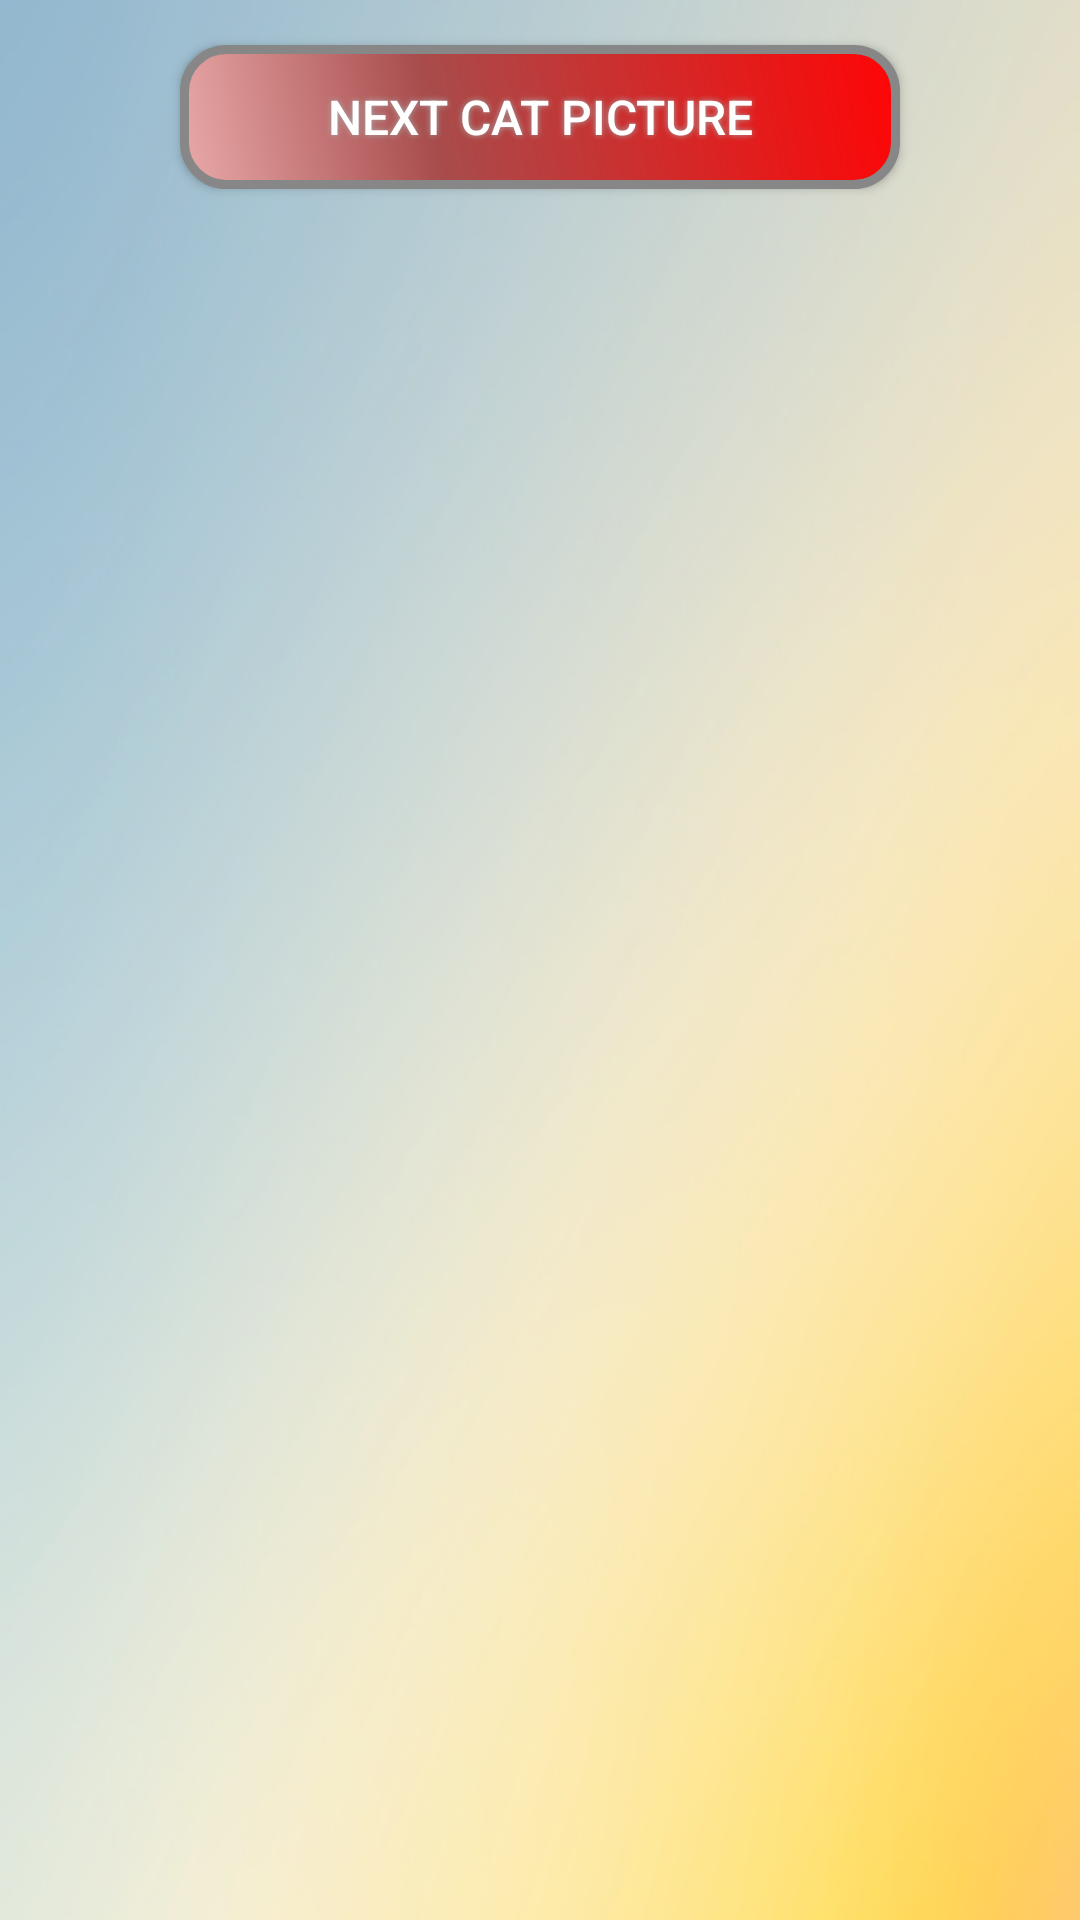

Here is an Android app screen rendered from its layout file. Give the layout XML and the strings, colors and styles it references.
<!-- AndroidManifest.xml: application theme AppTheme -->
<!-- res/layout/activity_album_page.xml -->
<RelativeLayout xmlns:android="http://schemas.android.com/apk/res/android"
        xmlns:tools="http://schemas.android.com/tools"
        android:layout_width="match_parent"
        android:layout_height="match_parent"
        android:paddingLeft="@dimen/activity_horizontal_margin"
        android:paddingRight="@dimen/activity_horizontal_margin"
        android:paddingTop="@dimen/activity_vertical_margin"
        android:paddingBottom="@dimen/activity_vertical_margin"
        android:background="@drawable/gradient8" >


     <Button
         android:layout_width="240dp"
         android:layout_height="wrap_content"
         android:layout_centerHorizontal="true"
         android:id="@+id/next"
         android:layout_marginTop="300dp"
         android:text="Next Cat Picture"
         android:textColor="#FFFFFF"
         android:textSize="16sp"
         android:background="@drawable/buttonshape"
         android:shadowColor="#A8A8A8"
         android:shadowDx="0"
         android:shadowDy="0"
         android:onClick="onNextButtonClick"
         android:shadowRadius="5"
         android:layout_gravity="center_horizontal"
         android:layout_marginRight="15dp"
         android:layout_margin="15dp"
         />
     <LinearLayout
         android:orientation="vertical"
         android:layout_width="match_parent"
         android:layout_height="wrap_content"
         android:layout_margin="9dp"
         android:layout_marginTop="35dp"
         android:layout_marginBottom="30dp">
        <ImageView
            android:id="@+id/album"
            android:layout_below="@+id/next"
            android:layout_width="match_parent"
            android:layout_height="500dp"
            android:layout_margin="7dp"
        />

     </LinearLayout>
    </RelativeLayout>
<!-- resources referenced by this layout -->
<resources>
  <!-- drawable buttonshape (drawable) -->
  <?xml version="1.0" encoding="utf-8"?>
  <shape xmlns:android="http://schemas.android.com/apk/res/android" android:shape="rectangle"
      android:layout_width="270dp"
      android:layout_height="60dp">
      <corners
          android:radius="14dp"
          />
      <gradient
          android:angle="45"
          android:centerX="35%"
          android:startColor="#E8A9A9"
          android:centerColor="#A84C4C"
          android:endColor="#FF0505"
          android:type="linear"
          />
      <padding
          android:left="0dp"
          android:top="0dp"
          android:right="0dp"
          android:bottom="0dp"
          />
      
          
          
          
      <stroke
          android:width="3dp"
          android:color="#878787"
          />
  </shape>
  <!-- drawable gradient8: png bitmap (drawable, 268987 bytes) -->
  <style name="AppTheme" parent="Theme.AppCompat.Light.DarkActionBar">
          
          <item name="colorPrimary">@color/colorPrimary</item>
          <item name="colorPrimaryDark">@color/colorPrimaryDark</item>
          <item name="colorAccent">@color/colorAccent</item>
      </style>
  <!-- not gathered from this repository: default colours our renderer supplied (Android Studio template values) -->
  <color name="colorPrimary">#FF6200EE</color>
  <color name="colorPrimaryDark">#FF3700B3</color>
  <color name="colorAccent">#FF03DAC5</color>
</resources>
